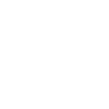
t = 0.00 s
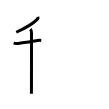
t = 3.00 s
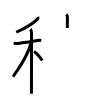
t = 6.00 s
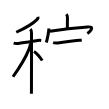
t = 9.00 s
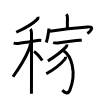
t = 12.00 s
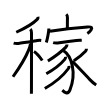
t = 15.00 s

The animated SVG that drew these frames (rendered in a browser with its animation timeline set to each time). Animation: 15 SMIL elements (animate=15); one cycle of 15.00 s.

<svg width="109px" height="109px" viewBox="0 0 px 109px" xmlns="http://www.w3.org/2000/svg" xmlns:xlink="http://www.w3.org/1999/xlink" xml:space="preserve" version="1.1"  baseProfile="full">
<path d="M38.01,16.75c0.15,0.97-0.11,1.94-0.83,2.67C33.38,23.25,27,27.5,16.25,32.25" style="fill:none;stroke:black;stroke-width:3;opacity:0">
  <animate attributeType="CSS" attributeName="opacity" from="0" to="1" begin="0s" dur="1s" repeatCount="Indefinite" fill="freeze" />
</path>
<path d="M13.62,43.08c1.88,0.55,3.3,0.5,4.76,0.33c4.63-0.52,13.59-2.01,18.99-2.87c1.12-0.18,2.39-0.3,3.87-0.12" style="fill:none;stroke:black;stroke-width:3;opacity:0">
  <animate attributeType="CSS" attributeName="opacity" from="0" to="1" begin="1s" dur="1s" repeatCount="Indefinite" fill="freeze" />
</path>
<path d="M30.33,29.16c1.01,1.01,1.16,2.34,1.16,3.69c0,0.68,0.02,37.27-0.03,53.65c-0.01,3.67-0.03,6.3-0.04,7.25" style="fill:none;stroke:black;stroke-width:3;opacity:0">
  <animate attributeType="CSS" attributeName="opacity" from="0" to="1" begin="2s" dur="1s" repeatCount="Indefinite" fill="freeze" />
</path>
<path d="M30.43,43.47c0,1.78-1.23,5.13-1.93,6.89C24.9,59.28,20.62,66,13,76.75" style="fill:none;stroke:black;stroke-width:3;opacity:0">
  <animate attributeType="CSS" attributeName="opacity" from="0" to="1" begin="3s" dur="1s" repeatCount="Indefinite" fill="freeze" />
</path>
<path d="M34,51.5c3.46,2.1,6.39,6.3,8.25,9" style="fill:none;stroke:black;stroke-width:3;opacity:0">
  <animate attributeType="CSS" attributeName="opacity" from="0" to="1" begin="4s" dur="1s" repeatCount="Indefinite" fill="freeze" />
</path>
<path d="M66.3,14.25c0.85,0.85,1.18,2.29,1.15,3.53c-0.07,3.91-0.07,6.63-0.08,10.19" style="fill:none;stroke:black;stroke-width:3;opacity:0">
  <animate attributeType="CSS" attributeName="opacity" from="0" to="1" begin="5s" dur="1s" repeatCount="Indefinite" fill="freeze" />
</path>
<path d="M48.88,28.38c0,3.17-1.76,11.91-2.56,14.03" style="fill:none;stroke:black;stroke-width:3;opacity:0">
  <animate attributeType="CSS" attributeName="opacity" from="0" to="1" begin="6s" dur="1s" repeatCount="Indefinite" fill="freeze" />
</path>
<path d="M49.97,31.32c9.03-1.57,33.29-4.12,37.62-4.41c8.9-0.59,0.83,5.91-0.25,6.56" style="fill:none;stroke:black;stroke-width:3;opacity:0">
  <animate attributeType="CSS" attributeName="opacity" from="0" to="1" begin="7s" dur="1s" repeatCount="Indefinite" fill="freeze" />
</path>
<path d="M53.14,42.64c1.87,0.6,4.32,0.45,6.24,0.16c5.57-0.84,12.74-1.79,17-2.26c1.8-0.2,3.57-0.19,5.37-0.29" style="fill:none;stroke:black;stroke-width:3;opacity:0">
  <animate attributeType="CSS" attributeName="opacity" from="0" to="1" begin="8s" dur="1s" repeatCount="Indefinite" fill="freeze" />
</path>
<path d="M67.02,44.59c-0.02,1.16-0.58,2.02-1.36,2.81c-3.79,3.85-7.92,7.47-17.78,13.63" style="fill:none;stroke:black;stroke-width:3;opacity:0">
  <animate attributeType="CSS" attributeName="opacity" from="0" to="1" begin="9s" dur="1s" repeatCount="Indefinite" fill="freeze" />
</path>
<path d="M63.58,50.79c7.92,4.96,13.29,21.83,6.29,39.37c-2.24,5.62-6.55,0.84-7.5,0.05" style="fill:none;stroke:black;stroke-width:3;opacity:0">
  <animate attributeType="CSS" attributeName="opacity" from="0" to="1" begin="10s" dur="1s" repeatCount="Indefinite" fill="freeze" />
</path>
<path d="M65.56,56.79c0.13,0.98-0.2,1.83-0.83,2.59c-3.49,4.25-8.36,8.87-18.45,14.32" style="fill:none;stroke:black;stroke-width:3;opacity:0">
  <animate attributeType="CSS" attributeName="opacity" from="0" to="1" begin="11s" dur="1s" repeatCount="Indefinite" fill="freeze" />
</path>
<path d="M69.08,65.83c0.14,1.05-0.22,2.02-0.86,2.92c-3.6,5-11.1,12.75-23.42,19.7" style="fill:none;stroke:black;stroke-width:3;opacity:0">
  <animate attributeType="CSS" attributeName="opacity" from="0" to="1" begin="12s" dur="1s" repeatCount="Indefinite" fill="freeze" />
</path>
<path d="M86.48,48.83c0,0.8-0.39,1.77-1.01,2.49c-2.72,2.93-5.06,5.21-11.59,9.43" style="fill:none;stroke:black;stroke-width:3;opacity:0">
  <animate attributeType="CSS" attributeName="opacity" from="0" to="1" begin="13s" dur="1s" repeatCount="Indefinite" fill="freeze" />
</path>
<path d="M72.12,61.12c2.81,2.48,12.06,12.56,17.74,18.51c2.26,2.37,3.51,3.62,6.33,5.38" style="fill:none;stroke:black;stroke-width:3;opacity:0">
  <animate attributeType="CSS" attributeName="opacity" from="0" to="1" begin="14s" dur="1s" repeatCount="Indefinite" fill="freeze" />
</path>
</svg>
